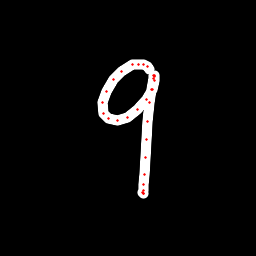

The file beside this chart, header and first rows:
x, y, hover, eod
149.5, 69.9, 0.0, 0.0
147.2, 66.93, 0.0, 0.0
143.8, 64.85, 0.0, 0.0
138.2, 64.22, 0.0, 0.0
132, 64.99, 0.0, 0.0
121.3, 71.63, 0.0, 0.0
114, 79.77, 0.0, 0.0
106.1, 91.13, 0.0, 0.0
102.3, 102.5, 0.0, 0.0
103.7, 113.4, 0.0, 0.0
108.3, 119, 0.0, 0.0
117.9, 121, 0.0, 0.0
127.7, 117.2, 0.0, 0.0
137.9, 109.5, 0.0, 0.0
146.5, 99.12, 0.0, 0.0
152.3, 89.19, 0.0, 0.0
154.2, 80.82, 0.0, 0.0
154.5, 76.09, 0.0, 0.0
154.1, 75.27, 0.0, 0.0
153.7, 75.9, 0.0, 0.0
153.2, 78.1, 0.0, 0.0
151.3, 89.23, 0.0, 0.0
149.5, 102.8, 0.0, 0.0
147.3, 121.1, 0.0, 0.0
146, 139.5, 0.0, 0.0
145.5, 157.2, 0.0, 0.0
144.7, 174.2, 0.0, 0.0
143.6, 184.5, 0.0, 0.0
143.2, 190.1, 0.0, 0.0
142.9, 192.9, 0.0, 0.0
143.1, 193.6, 0.0, 0.0
143.3, 193.4, 0.0, 1.0
